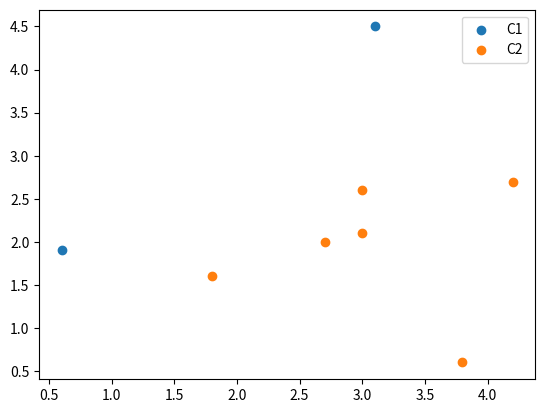

Python code for this plot:
import matplotlib.pyplot as plot
import numpy as np
import scipy.cluster.hierarchy as sch


POINTS = [
    (0.6, 1.9),
    (1.8, 1.6),
    (2.7, 2.0),
    (3.0, 2.1),
    (3.0, 2.6),
    (3.1, 4.5),
    (3.8, 0.6),
    (4.2, 2.7)
]

CLUSTERS_NUM = 2


class Cluster:
    def __init__(self):
        self.points = []

    def add_point(self, point: tuple):
        self.points.append(point)

    def coordinates(self):
        return list(point[0] for point in self.points), list(point[1] for point in self.points)


def main():
    d = sch.distance.pdist(np.array(POINTS), metric='cosine')
    L = sch.linkage(d, method='complete')
    clusterized = sch.fcluster(L, 0.5 * d.max(), 'distance')

    clusters = []
    for i in range(CLUSTERS_NUM):
        clusters.append(Cluster())

    i = 0
    for p in clusterized:
        clusters[p - 1].add_point(POINTS[i])
        i += 1

    xs1, ys1 = clusters[0].coordinates()
    plot.scatter(xs1, ys1)

    xs2, ys2 = clusters[1].coordinates()
    plot.scatter(xs2, ys2)

    plot.gca().legend(('C1', 'C2'))
    plot.show()


if __name__ == '__main__':
    main()
